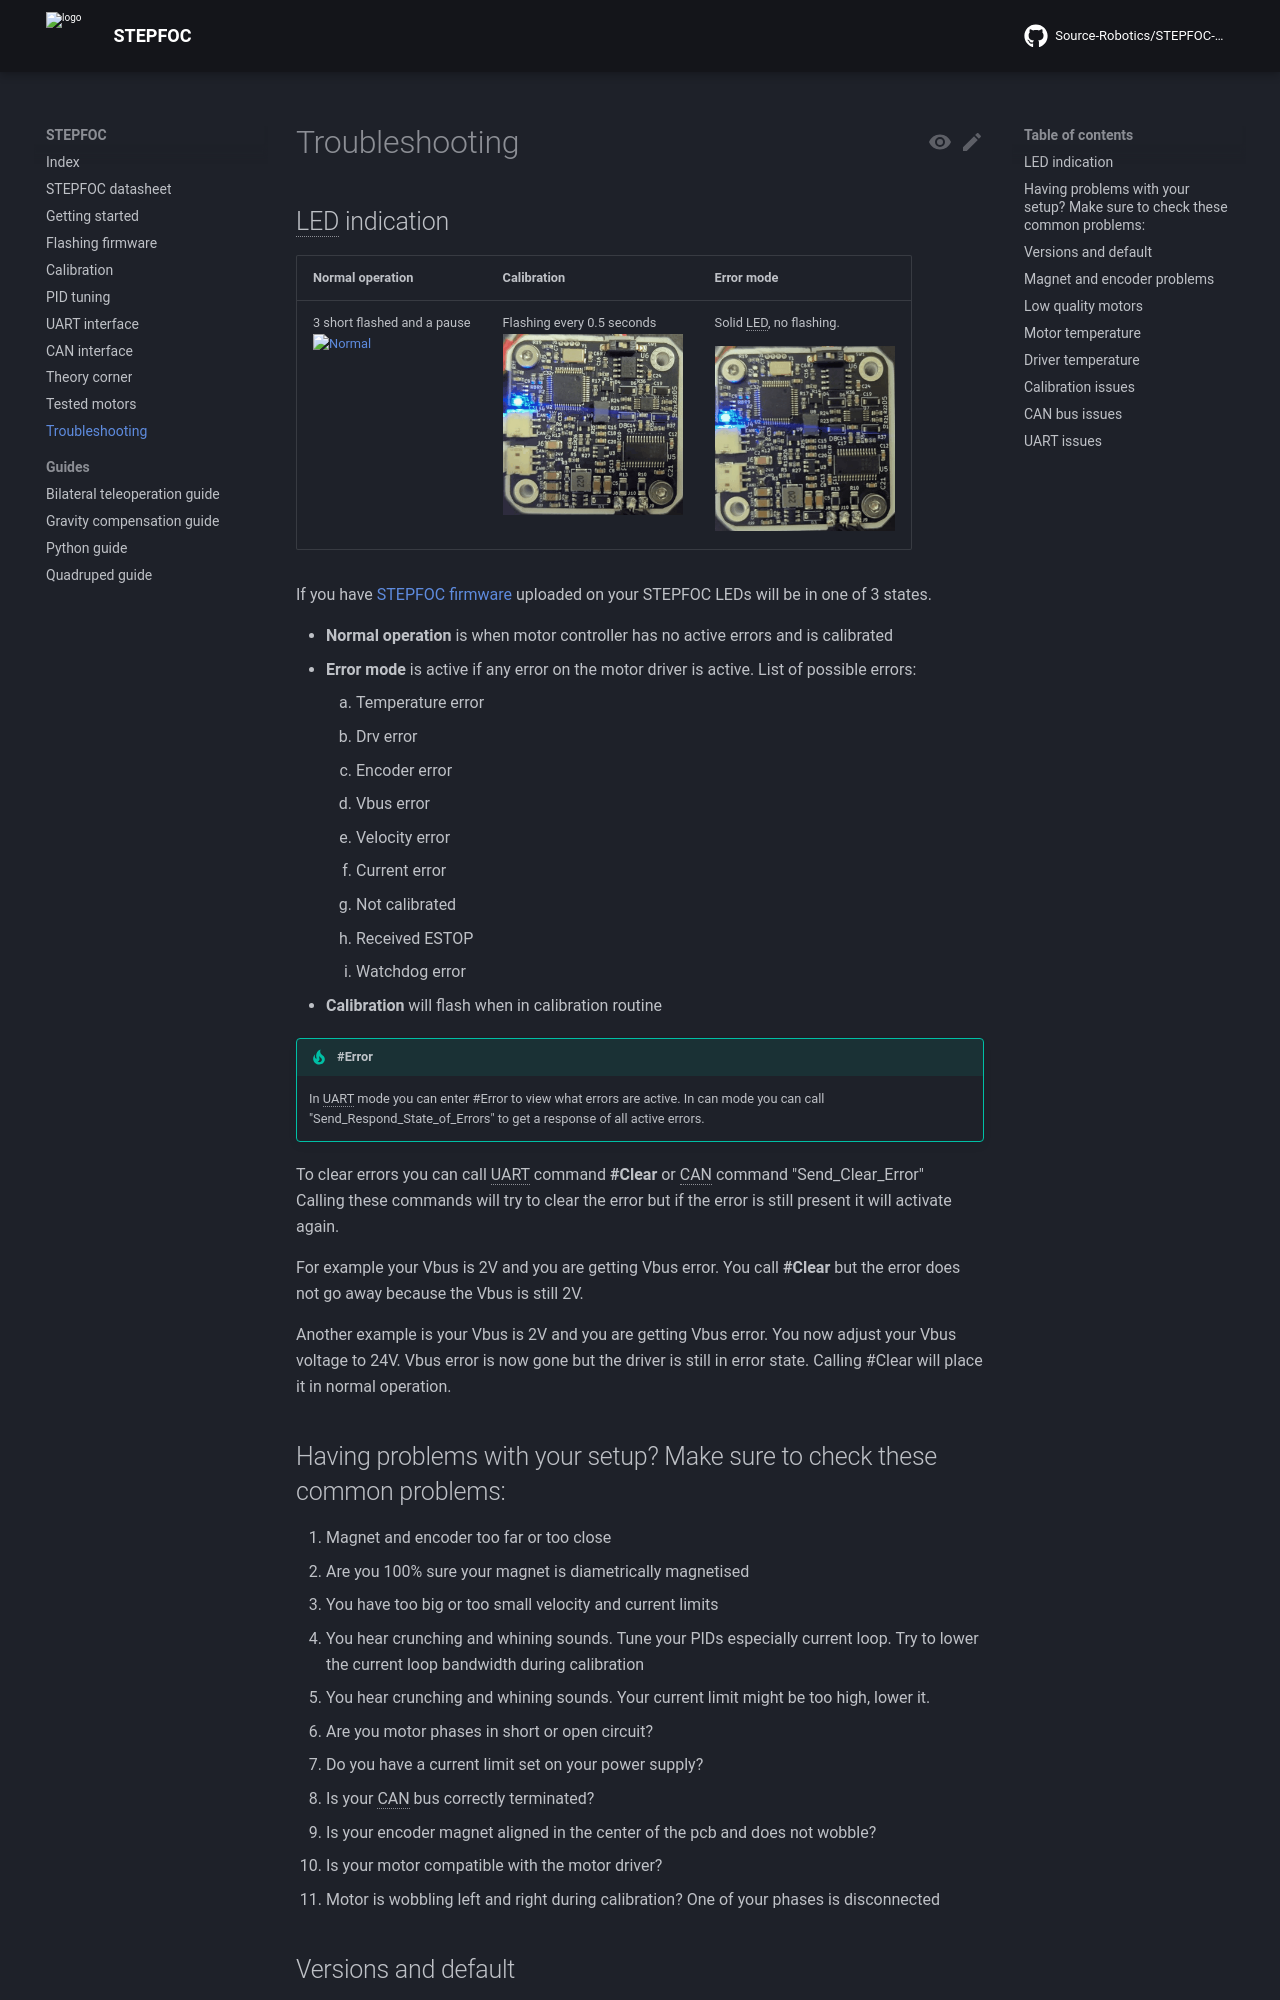

repository: Source-Robotics/STEPFOC-docs · page: 103/troubleshooting/index.html · generator: mkdocs

# Troubleshooting

## LED indication
Normal operation | Calibration | Error mode 
---- | ---- | ----
3 short flashed and a pause <p align="left"> <img src="../assets/Normal.gif" alt="Normal" width="180"/> <br /> </p> | Flashing every 0.5 seconds <p align="left"> <img src="../assets/Calib.gif" alt="Calib" width="180"/> <br /> </p> | Solid LED, no flashing. <p align="left"> <img src="../assets/Error2.PNG" alt="Error2" width="180"/> <br /> </p>

If you have [STEPFOC firmware](https://github.com/Source-Robotics/STEPFOC-stepper-controller/tree/main/STEPFOC%20firmware) uploaded on your STEPFOC LEDs will be in one of 3 states.

* **Normal operation** is when motor controller has no active errors and is calibrated
* **Error mode** is active if any error on the motor driver is active. List of possible errors:
    1. Temperature error
    2. Drv error
    3. Encoder error
    4. Vbus error
    5. Velocity error
    6. Current error
    7. Not calibrated 
    8. Received ESTOP
    9. Watchdog error
* **Calibration** will flash when in calibration routine

!!! tip "#Error"
    In UART mode you can enter #Error to view what errors are active. In can mode you can call "Send_Respond_State_of_Errors" to get a response of all active errors.

To clear errors you can call UART command **#Clear** or CAN command "Send_Clear_Error"<br />
Calling these commands will try to clear the error but if the error is still present it will activate again. <br />

For example your Vbus is 2V and you are getting Vbus error. You call **#Clear** but the error does not go away because the Vbus is still 2V.<br />

Another example is your Vbus is 2V and you are getting Vbus error. You now adjust your Vbus voltage to 24V. Vbus error is now gone but the driver is still in error state. Calling #Clear will place it in normal operation.
